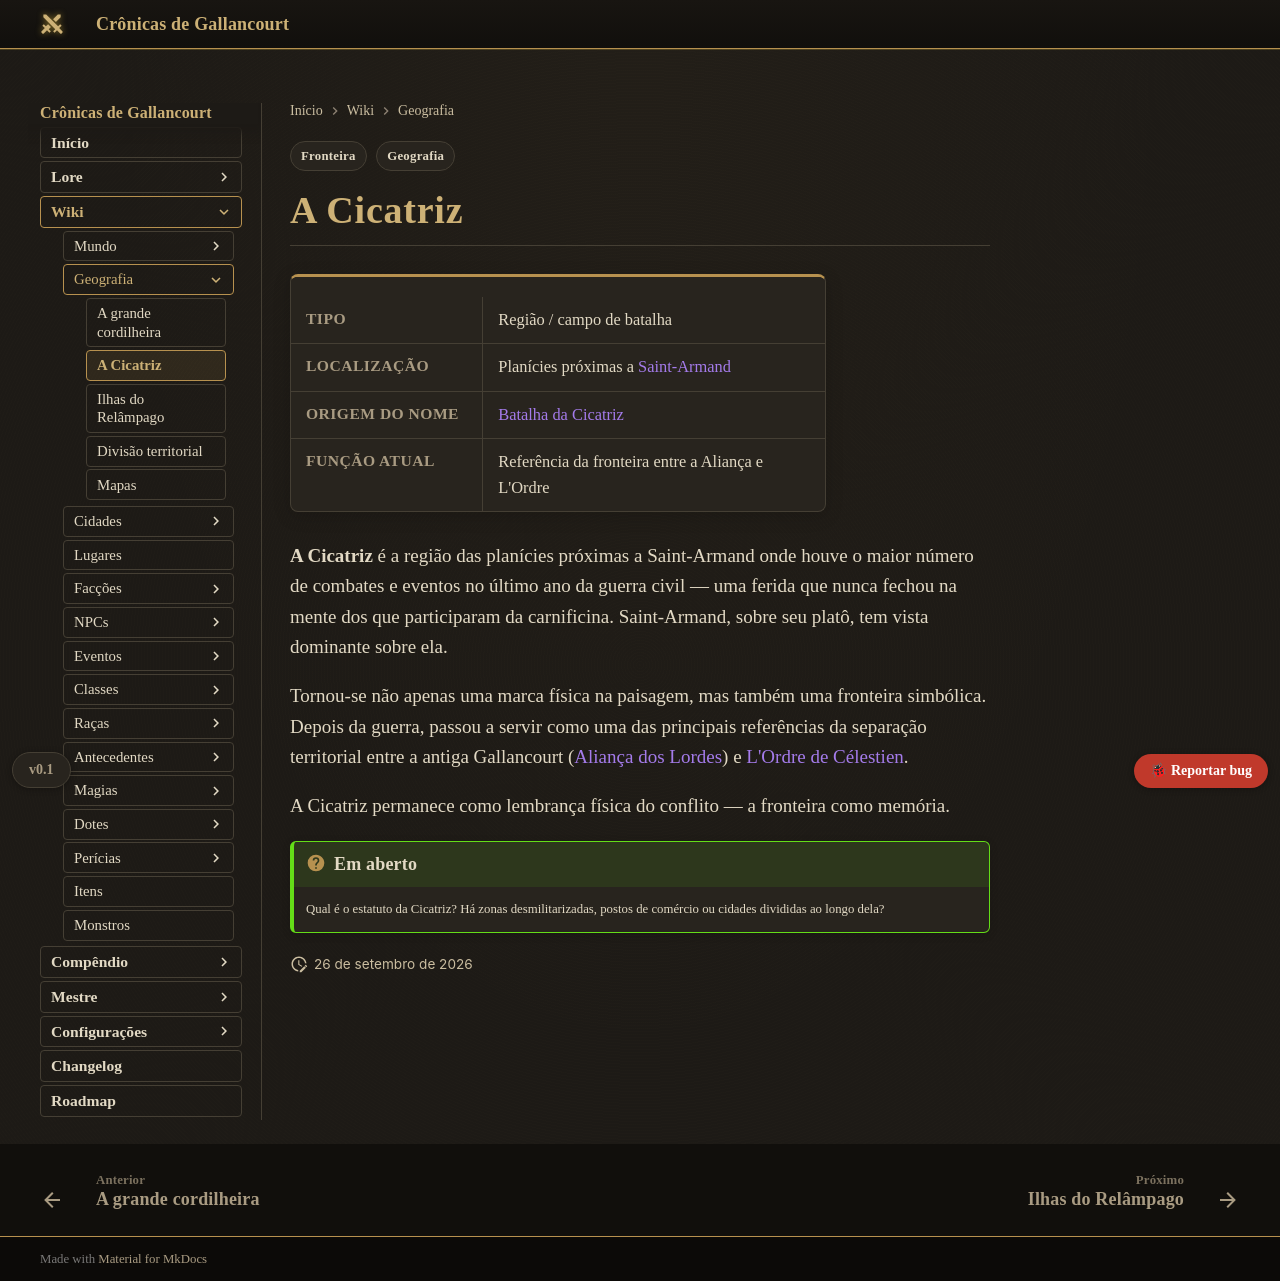

repository: Verayon/Gallancourt-RPG-DnD- · page: geografia/a-cicatriz/index.html · generator: mkdocs

---
tags:
  - Geografia
  - Fronteira
---

# A Cicatriz

<div class="ficha" markdown>

| | |
|---|---|
| **Tipo** | Região / campo de batalha |
| **Localização** | Planícies próximas a [Saint-Armand](../cidades/saint-armand.md) |
| **Origem do nome** | [Batalha da Cicatriz](../eventos/batalha-da-cicatriz.md) |
| **Função atual** | Referência da fronteira entre a Aliança e L'Ordre |

</div>

**A Cicatriz** é a região das planícies próximas a Saint-Armand onde houve o maior número de
combates e eventos no último ano da guerra civil — uma ferida que nunca fechou na mente dos que
participaram da carnificina. Saint-Armand, sobre seu platô, tem vista dominante sobre ela.

Tornou-se não apenas uma marca física na paisagem, mas também uma fronteira simbólica. Depois
da guerra, passou a servir como uma das principais referências da separação territorial entre
a antiga Gallancourt ([Aliança dos Lordes](../faccoes/alianca-dos-lordes.md)) e
[L'Ordre de Célestien](../faccoes/l-ordre-de-celestien.md).

A Cicatriz permanece como lembrança física do conflito — a fronteira como memória.

!!! question "Em aberto"
    Qual é o estatuto da Cicatriz? Há zonas desmilitarizadas, postos de comércio ou cidades
    divididas ao longo dela?
